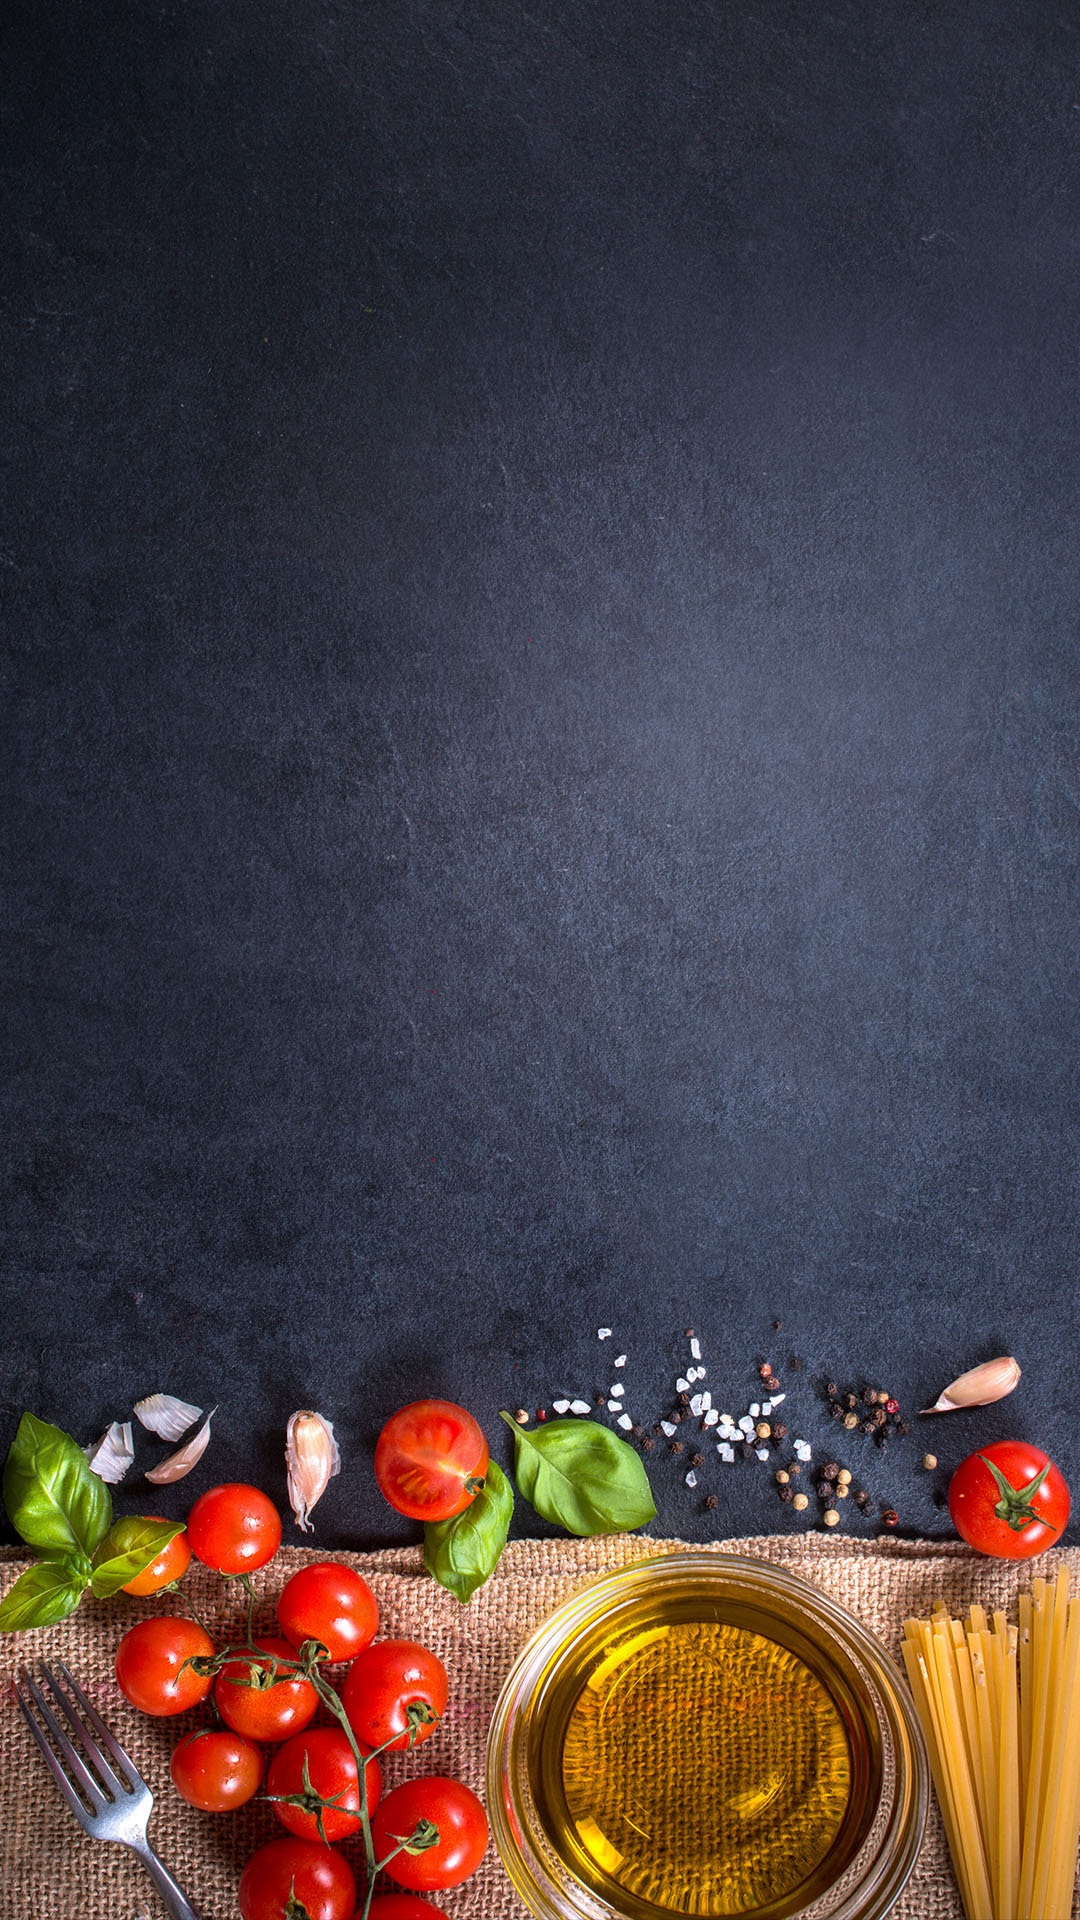

This screen was rendered from an Android layout file. Write that file and the resources it references.
<!-- AndroidManifest.xml: application theme AppTheme -->
<!-- res/layout/activity_order_status.xml -->
<?xml version="1.0" encoding="utf-8"?>
<RelativeLayout xmlns:android="http://schemas.android.com/apk/res/android"
    xmlns:app="http://schemas.android.com/apk/res-auto"
    xmlns:tools="http://schemas.android.com/tools"
    android:layout_width="match_parent"
    android:layout_height="match_parent"
    android:background="@drawable/backd"
    tools:context=".OrderStatus">


        <androidx.recyclerview.widget.RecyclerView
            android:id="@+id/listOrders"
            android:background="@android:color/transparent"
            android:layout_width="match_parent"
            android:layout_height="match_parent">

        </androidx.recyclerview.widget.RecyclerView>
</RelativeLayout>
<!-- resources referenced by this layout -->
<resources>
  <!-- drawable backd: jpg bitmap (drawable-v24, 764747 bytes) -->
  <style name="AppTheme" parent="Theme.AppCompat.Light.NoActionBar">
          
          <item name="colorPrimary">@color/colorPrimary</item>
          <item name="colorPrimaryDark">@color/colorPrimaryDark</item>
          <item name="colorAccent">@color/colorAccent</item>
      </style>
  <color name="colorPrimary">#004d40</color>
  <color name="colorPrimaryDark">#00251a</color>
  <color name="colorAccent">#39796b</color>
</resources>
